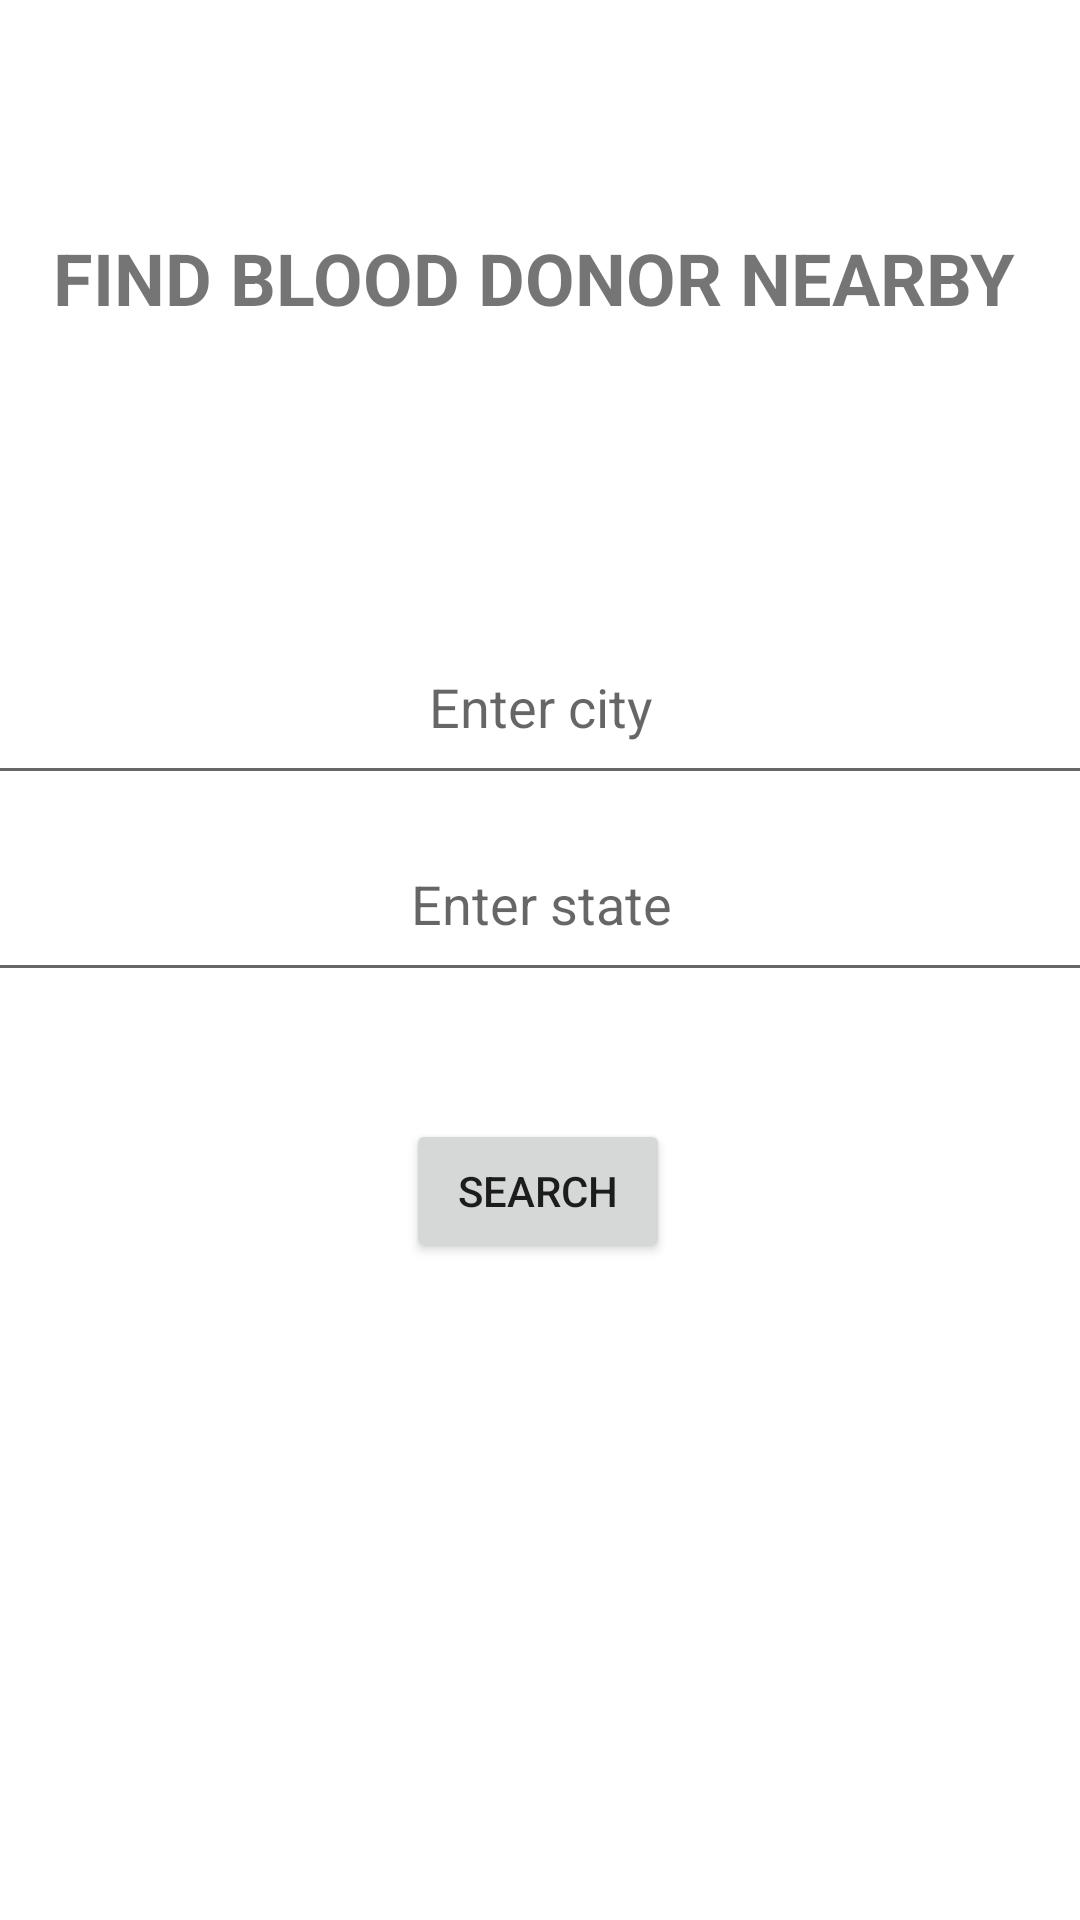

Layout XML and referenced resources for this Android screen:
<!-- AndroidManifest.xml: application theme Theme.CoShield -->
<!-- res/layout/activity_accept.xml -->
<?xml version="1.0" encoding="utf-8"?>
<androidx.constraintlayout.widget.ConstraintLayout xmlns:android="http://schemas.android.com/apk/res/android"
    xmlns:app="http://schemas.android.com/apk/res-auto"
    xmlns:tools="http://schemas.android.com/tools"
    android:layout_width="match_parent"
    android:layout_height="match_parent"
    tools:context=".accept">

    <EditText
        android:id="@+id/editTextTextPersonName5"
        android:layout_width="396dp"
        android:layout_height="62dp"
        android:ems="10"
        android:hint="Enter city"
        android:inputType="textPersonName"
        android:textAlignment="center"
        app:layout_constraintBottom_toBottomOf="parent"
        app:layout_constraintEnd_toEndOf="parent"
        app:layout_constraintStart_toStartOf="parent"
        app:layout_constraintTop_toTopOf="parent"
        app:layout_constraintVertical_bias="0.351" />

    <EditText
        android:id="@+id/editTextTextPersonName6"
        android:layout_width="396dp"
        android:layout_height="62dp"
        android:ems="10"
        android:hint="Enter state"
        android:inputType="textPersonName"
        android:textAlignment="center"
        app:layout_constraintBottom_toBottomOf="parent"
        app:layout_constraintEnd_toEndOf="parent"
        app:layout_constraintStart_toStartOf="parent"
        app:layout_constraintTop_toTopOf="parent"
        app:layout_constraintVertical_bias="0.465" />

    <Button
        android:id="@+id/button6"
        android:layout_width="wrap_content"
        android:layout_height="wrap_content"
        android:onClick="searchclick"
        android:text="Search"
        app:layout_constraintBottom_toBottomOf="parent"
        app:layout_constraintEnd_toEndOf="parent"
        app:layout_constraintHorizontal_bias="0.498"
        app:layout_constraintStart_toStartOf="parent"
        app:layout_constraintTop_toBottomOf="@+id/editTextTextPersonName6"
        app:layout_constraintVertical_bias="0.162" />

    <TextView
        android:id="@+id/textView"
        android:layout_width="368dp"
        android:layout_height="84dp"
        android:text="Find blood donor nearby "
        android:textAlignment="center"
        android:textAllCaps="true"
        android:textSize="24sp"
        android:textStyle="bold"
        app:layout_constraintBottom_toTopOf="@+id/editTextTextPersonName5"
        app:layout_constraintEnd_toEndOf="parent"
        app:layout_constraintHorizontal_bias="0.488"
        app:layout_constraintStart_toStartOf="parent"
        app:layout_constraintTop_toTopOf="parent"
        app:layout_constraintVertical_bias="0.642" />
</androidx.constraintlayout.widget.ConstraintLayout>
<!-- resources referenced by this layout -->
<resources>
  <style name="Theme.CoShield" parent="Theme.MaterialComponents.DayNight.DarkActionBar">
          
          <item name="colorPrimary">@color/purple_500</item>
          <item name="colorPrimaryVariant">@color/purple_700</item>
          <item name="colorOnPrimary">@color/white</item>
          
          <item name="colorSecondary">@color/teal_200</item>
          <item name="colorSecondaryVariant">@color/teal_700</item>
          <item name="colorOnSecondary">@color/black</item>
          
          <item name="android:statusBarColor" tools:targetApi="l">?attr/colorPrimaryVariant</item>
          
      </style>
  <!-- not gathered from this repository: default colours our renderer supplied (Android Studio template values) -->
  <color name="purple_500">#FF6200EE</color>
  <color name="purple_700">#FF3700B3</color>
  <color name="teal_200">#FF03DAC5</color>
  <color name="teal_700">#FF018786</color>
  <color name="black">#FF000000</color>
  <color name="white">#FFFFFFFF</color>
</resources>
